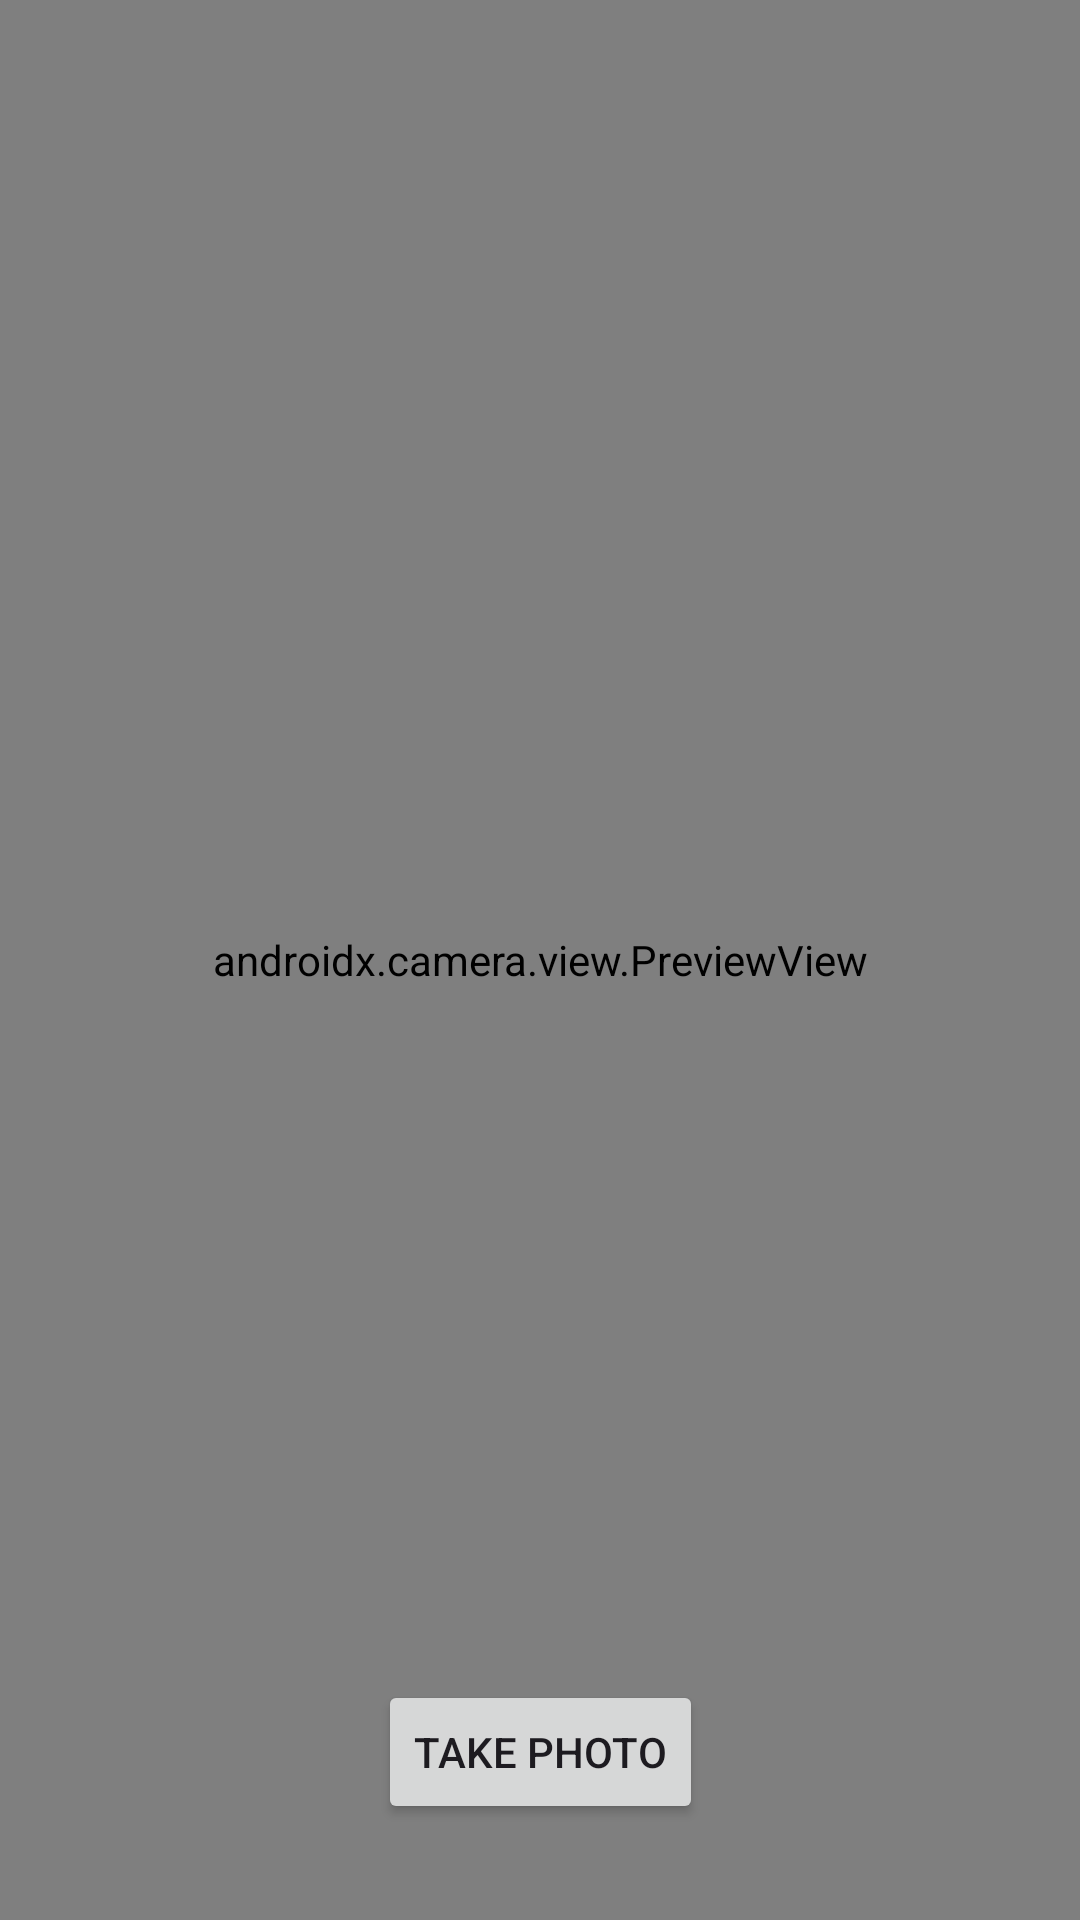

Reconstruct the res/layout file that produces this screen, plus the resources it refers to.
<!-- AndroidManifest.xml: application theme Theme.TrainFinal -->
<!-- res/layout/fragment_camera.xml -->
<?xml version="1.0" encoding="utf-8"?>
<FrameLayout xmlns:android="http://schemas.android.com/apk/res/android"
    xmlns:app="http://schemas.android.com/apk/res-auto"
    xmlns:tools="http://schemas.android.com/tools"
    android:layout_width="match_parent"
    android:layout_height="match_parent"
    tools:context=".Camera">

    <androidx.constraintlayout.widget.ConstraintLayout
        android:layout_width="match_parent"
        android:layout_height="match_parent">

        <androidx.camera.view.PreviewView
            android:id="@+id/cameraPreview"
            android:layout_width="match_parent"
            android:layout_height="match_parent">

        </androidx.camera.view.PreviewView>

        <Button
            android:id="@+id/photoBtn"
            android:layout_width="wrap_content"
            android:layout_height="wrap_content"
            android:text="Take Photo"
            app:layout_constraintBottom_toBottomOf="parent"
            app:layout_constraintEnd_toEndOf="parent"
            android:layout_marginBottom="32dp"
            app:layout_constraintStart_toStartOf="parent" />
    </androidx.constraintlayout.widget.ConstraintLayout>

</FrameLayout>
<!-- resources referenced by this layout -->
<resources>
  <style name="Theme.TrainFinal" parent="Base.Theme.TrainFinal" />
  <style name="Base.Theme.TrainFinal" parent="Theme.Material3.DayNight.NoActionBar">
          
          
      </style>
</resources>
